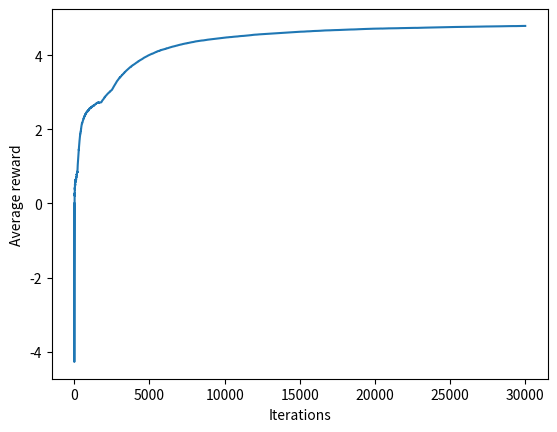

Write Python code to recreate this figure.
import numpy as np
from random import random, randint
from matplotlib import pyplot as plt

class NormalDistBandit:
    def __init__(self, means, stds):
        assert len(means) == len(stds), "Means and stds must be the same length."
        self.n = len(means)
        self.means = np.array(means)
        self.stds = np.array(stds)
        assert all(self.stds >= 0), "Stds must be positive."
    
    def pull(self, k):
        assert 0 <= k < self.n, f"Invalid arm {k}."
        return np.random.normal(loc=self.means[k], scale=self.stds[k])

def epsilon_greedy(values, epsilon):
    assert len(values) > 1, "There should be 2 or more values."
    eps = epsilon * len(values) / (len(values) - 1)
    if random() <= eps:
        return randint(0, len(values)-1)
    return int(np.argmax(values))
   
        
if __name__ == "__main__":
    n = 5
    bandit = NormalDistBandit(means = np.array(range(-n, n+1)), stds = np.ones(11))
    
    # Task：把下面这几种epsilon的曲线画到一张图中，分析你所观察到的结果。
    epsilons = [0.01, 0.05, 0.1, 0.2]
    
    # 以下绘制epsilon=0.01的曲线图
    iter = 30000
    eps = 0.01
    
    x = np.array(range(iter))
    y = np.zeros(iter, dtype=np.float64)
    
    values = np.zeros(n*2+1, dtype=np.float64)
    counts = np.zeros(n*2+1, dtype=np.int64)
    for i in range(1, iter):
        action = epsilon_greedy(values, eps)
        counts[action] += 1
        value = bandit.pull(action)
        values[action] = (values[action] * (counts[action] - 1) + value) / counts[action]
        y[i] = (y[i-1] * (i-1) + value) / i
    plt.figure()
    plt.plot(x, y)
    plt.xlabel('Iterations')
    plt.ylabel('Average reward')
    plt.show()